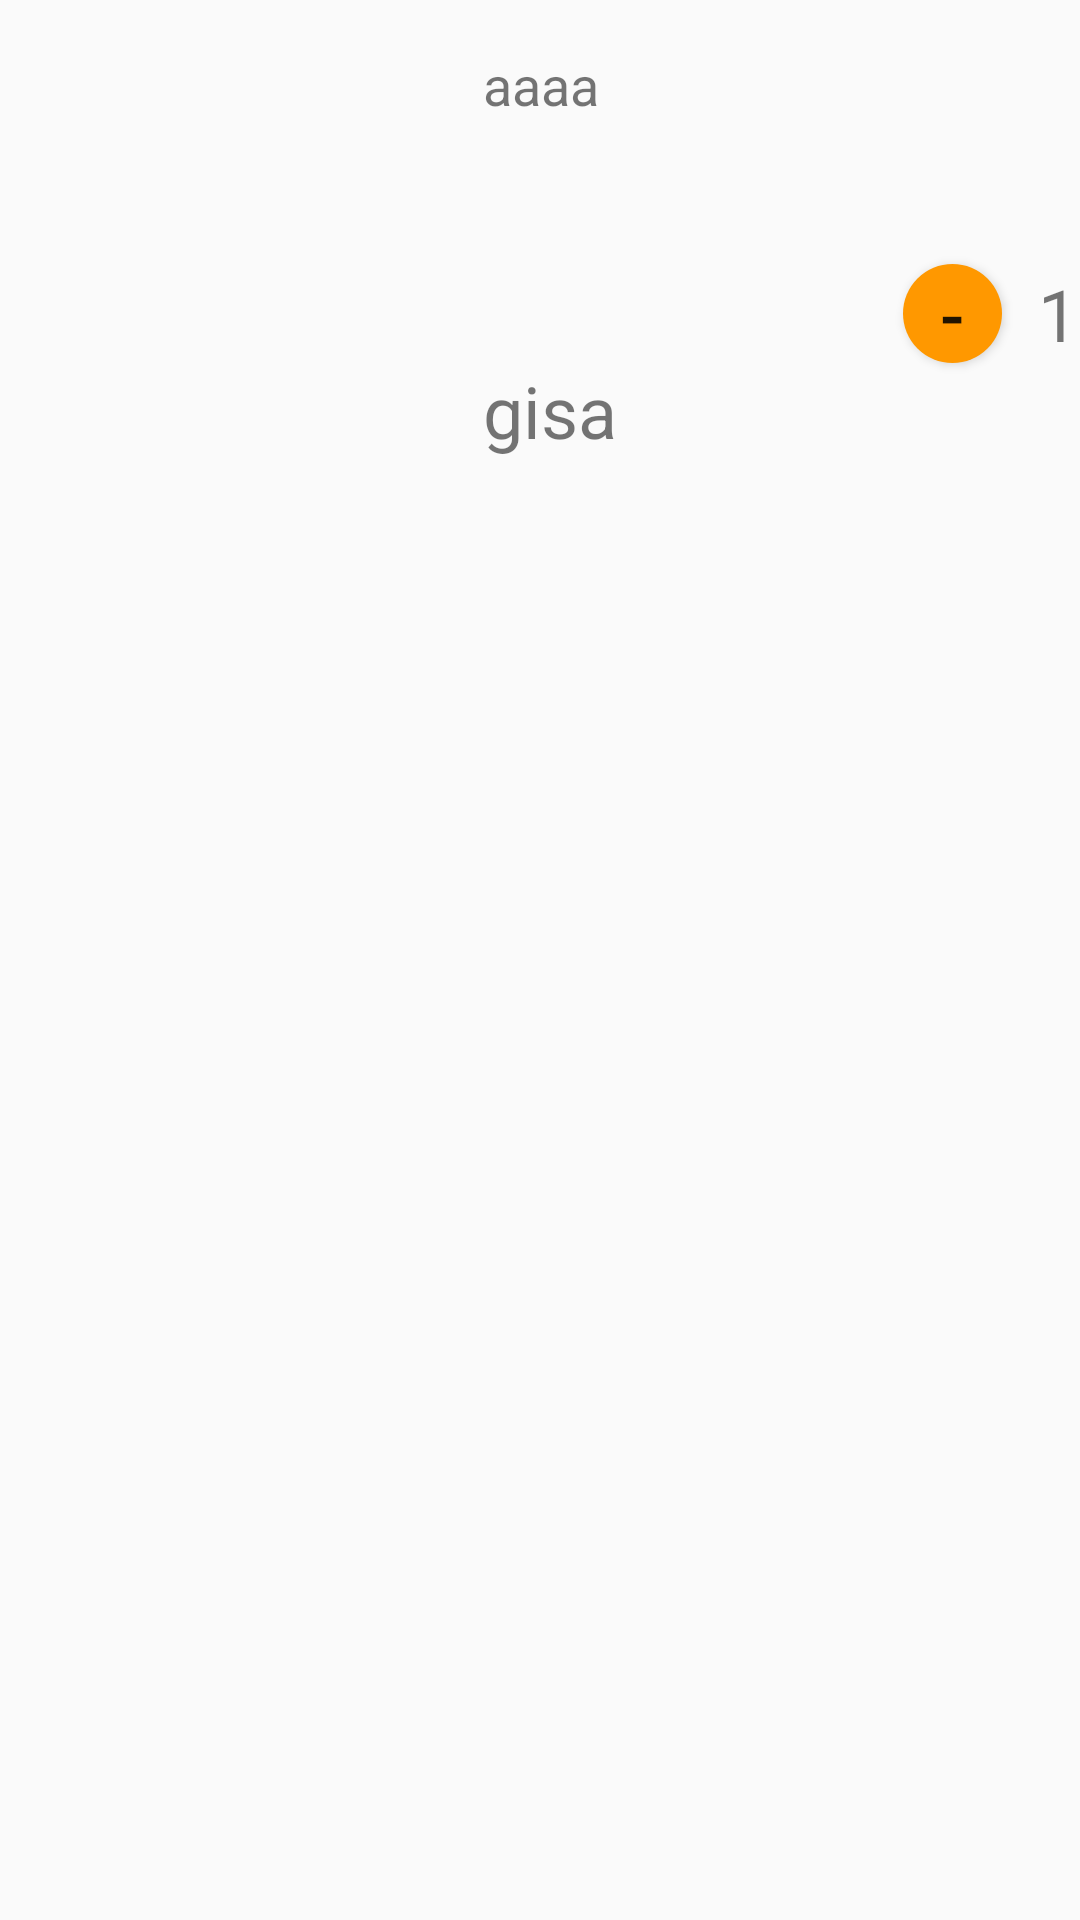

Write the Android layout XML for this screen, with the resource values it uses.
<!-- AndroidManifest.xml: application theme Theme.OnGiuaKyCaiGhe -->
<!-- res/layout/itemghechonc.xml -->
<?xml version="1.0" encoding="utf-8"?>
<androidx.constraintlayout.widget.ConstraintLayout xmlns:android="http://schemas.android.com/apk/res/android"
    xmlns:app="http://schemas.android.com/apk/res-auto"
    xmlns:tools="http://schemas.android.com/tools"
    android:layout_width="wrap_content"
    android:layout_height="wrap_content"
    >

    <ImageView
        android:id="@+id/imgGheChonC"
        android:layout_width="121dp"
        android:layout_height="150dp"
        android:layout_marginStart="16dp"
        android:layout_marginLeft="16dp"
        android:layout_marginTop="16dp"
        app:layout_constraintStart_toStartOf="parent"
        app:layout_constraintTop_toTopOf="parent"
        app:srcCompat="@drawable/images3" />

    <TextView
        android:id="@+id/tvNameChonC"
        android:layout_width="245dp"
        android:layout_height="56dp"
        android:layout_marginStart="24dp"
        android:layout_marginLeft="24dp"
        android:text="aaaa"
        android:textSize="18sp"
        app:layout_constraintStart_toEndOf="@+id/imgGheChonC"
        app:layout_constraintTop_toTopOf="@+id/imgGheChonC" />

    <TextView
        android:id="@+id/tvGiaChonC"
        android:layout_width="102dp"
        android:layout_height="31dp"
        android:text="gisa"
        android:textSize="24sp"
        app:layout_constraintStart_toStartOf="@+id/tvNameChonC"
        app:layout_constraintTop_toBottomOf="@+id/textView7" />

    <Button
        android:id="@+id/button3"
        android:layout_width="33dp"
        android:layout_height="33dp"
        android:layout_marginStart="140dp"
        android:layout_marginLeft="140dp"
        android:layout_marginTop="16dp"
        android:background="@drawable/bgbutton"
        android:text="-"
        android:textSize="24sp"
        app:layout_constraintStart_toStartOf="@+id/tvNameChonC"
        app:layout_constraintTop_toBottomOf="@+id/tvNameChonC" />

    <Button
        android:id="@+id/button4"
        android:layout_width="35dp"
        android:layout_height="36dp"
        android:background="@drawable/bgbutton"
        android:text="+"
        android:textSize="24sp"
        app:layout_constraintBottom_toBottomOf="@+id/textView7"
        app:layout_constraintEnd_toEndOf="@+id/tvNameChonC"
        app:layout_constraintTop_toTopOf="@+id/textView7"
        app:layout_constraintVertical_bias="1.0" />

    <TextView
        android:id="@+id/textView7"
        android:layout_width="wrap_content"
        android:layout_height="wrap_content"
        android:text="1"
        android:textSize="24sp"
        app:layout_constraintBottom_toBottomOf="@+id/button3"
        app:layout_constraintEnd_toStartOf="@+id/button4"
        app:layout_constraintStart_toEndOf="@+id/button3"
        app:layout_constraintTop_toTopOf="@+id/button3" />
</androidx.constraintlayout.widget.ConstraintLayout>
<!-- resources referenced by this layout -->
<resources>
  <!-- drawable bgbutton (drawable) -->
  <?xml version="1.0" encoding="utf-8"?>
  <shape xmlns:android="http://schemas.android.com/apk/res/android">
      <corners
          android:radius="180sp">
      </corners>
      <solid android:color="@color/orange"></solid>
  </shape>
  <style name="Theme.OnGiuaKyCaiGhe" parent="Theme.AppCompat.Light.NoActionBar">
          
          <item name="colorPrimary">@color/purple_500</item>
          <item name="colorPrimaryVariant">@color/purple_700</item>
          <item name="colorOnPrimary">@color/white</item>
          
          <item name="colorSecondary">@color/teal_200</item>
          <item name="colorSecondaryVariant">@color/teal_700</item>
          <item name="colorOnSecondary">@color/black</item>
          
          <item name="android:statusBarColor" tools:targetApi="l">?attr/colorPrimaryVariant</item>
          
      </style>
  <color name="orange">#FFFF9800</color>
  <color name="purple_500">#FF6200EE</color>
  <color name="purple_700">#FF3700B3</color>
  <color name="white">#FFFFFFFF</color>
  <color name="teal_200">#FF03DAC5</color>
  <color name="teal_700">#FF018786</color>
  <color name="black">#FF000000</color>
</resources>
